Dataset: images (GitHub, maso0310/quality_selector_game). Classes: diseased, healthy.

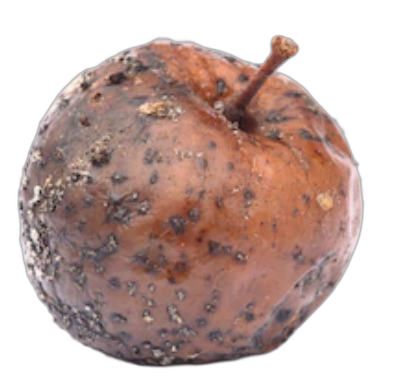
Label: diseased

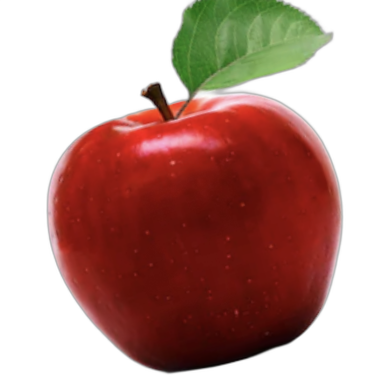
Label: healthy

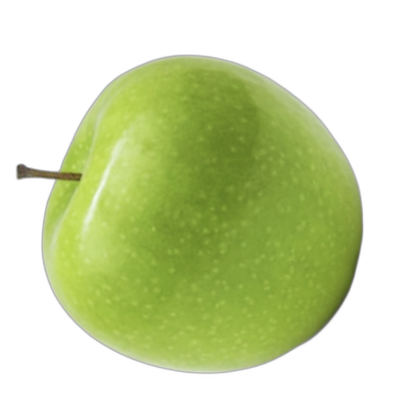
Label: healthy

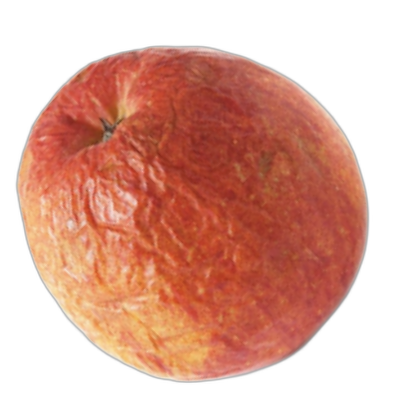
Label: diseased

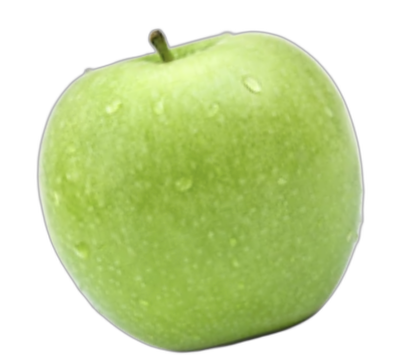
Label: healthy

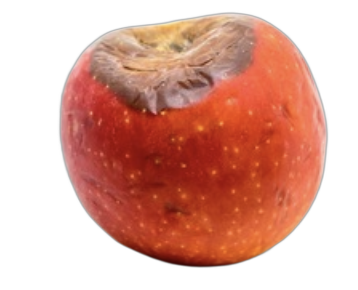
Label: diseased
